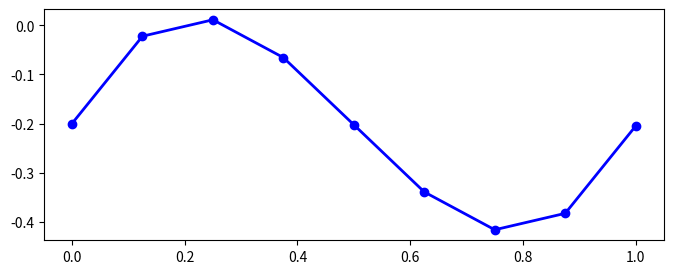

Recreate this plot in Python. (Note: this script raises an exception after producing the figure.)
import numpy as np
import matplotlib.pyplot as plt
from scipy import sparse
from scipy.sparse import linalg

def heat1d_fd(L: float, kappa: float, N: int, boundary: str='d', T0: float=None, TL: float=None, slope: float=None):
    """
    Sets up and solves the steady one-dimensional heat conduction equation through the use of a spare matrix with a first order central differencing scheme\n
    One dimensional heat equation: -kappa*(dT/dx)^2=q; => -(dT)^2=q(dx)^2/kappa; => TL-2T+TR=q(dx)^2/kappa; TL is node to the left and TR is node to the right\n
    The matrix equation we are solving is AT=q from \n
        \twhere A is a square NxN matrix of the coefficient matrix defined by the equation and discretization we are using\n
        \twhere T is a column Nx1 matrix of the unknowns of the points in order from left to right\n
        \twhere q is a column Nx1 matrix of the heat source terms\n
    Variable Defintions
    T0 is the"""

    dx = L/N # spacing between nodes
    x = np.linspace(0, L, N+1) # x position of all nodes

    data = np.ones((3,N+1)) # diagonals for making a sparse matrix
    data[0,:] *= -1 # the coefficient of the node to the left of the current node
    data[1,:] *= 2  # the coefficient of the current node
    data[2,:] *= -1 # the coefficient of the node to the right of the current node
    diags = np.array([-1, 0, 1]) # specifies what diagonals have non zero numbers, 0 is the primary diagonal, positive is to the right, list doesnt have to be d
    
    A = sparse.spdiags(data, diags, N+1, N+1, "csr") # making the A matrix, csr means compressed sparse row
    q = np.cos(np.pi*x/L)*dx**2/kappa # right-hand side of the equation all of the heat source terms

    '''Establishing boundary conditions'''
    # Only done for end points of a domain (hance the name) because the relationship between the points inside the domain is governed by the heat equation

    match boundary:
        case 'd': # Dirichlet boundary condition modification, dirichlet means it is just a set value
            A[0, 0] = 1 # mod to the coefficient matrix because the discretization does not apply because we set the value ie no contribution from other point
            A[0, 1] = 0 # mod to the coefficient matrix because the discretization does not apply because we set the value ie no contribution from other point
            q[0] = T0  # mod to the known matrix on the left most point

            A[-1, -1] = 1 # mod to the unknown matrix because the discretization does not apply because we set the value ie no contribution from other point
            A[-1, -2] = 0 # mod to the unknown matrix because the discretization does not apply because we set the value ie no contribution from other point
            q[-1] = TL   # mod to the known matrix on the right most point
        
        case 'n': # Nuemann boundary condition, Nuemann means a slope is set
            # Using a two point backward difference (T-TL)/dx = slope; => T-TL = slope*dx
            # A[N, N-1] = -1  # mod to coeff matrix 
            # A[N, N] = 1     # mod to coeff matrix
            # q[N] = slope*dx # Neumann BC on right
            # # Applying dirichlet on the left
            # A[0, 0] = 1
            # A[0, 1] = 0
            # q[0] = T0

            # Using a three point backward difference (3T-4TL+1TLL)/2/dx = slope; => 3T-4TL+1TLL = 2*slope*dx
            A[N, N-2] = 1     # mod to coeff matrix
            A[N, N-1] = -4    # mod to coeff matrix
            A[N, N] = 3       # mod to coeff matrix
            q[N] = 2*slope*dx # Neumann BC on right
            # Applying dirichlet on the left
            A[0, 0] = 1
            A[0, 1] = 0
            q[0] = T0  

        case 'r': # Robin boundary condition, Robin means slope and value set, the temperature and slope can be weighted
            T0 = 1
            A[N, N-2] = 1               # mod to coeff matrix
            A[N, N-1] = -4              # mod to coeff matrix
            A[N, N] = 3 + 2*slope*dx*T0 # mod to coeff matrix
            q[N] = 2*slope*dx           # Robin BC on right

    T = linalg.spsolve(A,q) # solving matrix equation
    return x, T

def plotsol(x, T, L, kappa, T0, TL, slope):
    """Plotting both the finite difference and the analytical solution"""
    f = plt.figure(figsize=(8,3))

    plt.plot(x, T, 'o-', linewidth=2, color='blue', label="Finite Difference Solution")

    xa, Ta = heat1d_analytic(L, kappa, T0, TL, slope)
    plt.plot(xa, Ta, linewidth=2, color='red', label="Analytic Solution")
    
    plt.xlabel(r'Position, $x$', fontsize =16)
    plt.ylabel(r'Temperature, $T$', fontsize=16)
    plt.grid()
    plt.tick_params(axis='both', labelsize =12)
    f.tight_layout()
    plt.legend()
    plt.show()
    # plt.close(f)

def heat1d_analytic(L, kappa, T0, TL, boundary: str='d', slope=None):
    """Returns the points and values for the analytic solution which is obtained after integrating the 1D heat equation twice"""
    x = np.linspace(0, 1, 1000) # number of x points at which to solve the analytical solution does not have to be the same as the finite difference amount

    match boundary:
        case 'd': # Dirichlet boundary conditions at both ends
            d = T0-L**2/kappa/np.pi**2 # helper variable found by applying dirichlet boundary conditions
            c = (TL-d+L**2/kappa/np.pi**2)/L # helper variable found by applying dirichlet boundary conditions
        
        case 'n': # Nuemann boundary condition at one end, dirichlet must be at the other end
            c = slope + L/np.pi/kappa*np.sin(np.pi) # Nuemann on the right
            d = T0-L**2/kappa/np.pi**2 # Dirichlet on the left

            # c = slope # Nuemann on the left
            # d = TL-c*L-L**2/kappa/np.pi**2 # Dirichlet on the right
        
        case 'r':
            c = slope + L/np.pi/kappa*np.sin(np.pi) # Nuemann on the right
            d = TL-c*L-L**2/kappa/np.pi**2 # Dirichlet on the right

            # c = slope # Nuemann on the left
            # d = T0-L**2/kappa/np.pi**2 # Dirichlet on the left

            
    T = L**2/kappa/np.pi**2*np.cos(np.pi*x/L) + c*x + d # Temperature values

    return x, T
    
def conv_study(L, kappa, N, T0: float=None, TL: float=None, slope: float=None):
    """Performs a convergence study to see the effects of the amount of finite difference points on the final answer in comparison to the analytical answer"""
    error = np.zeros(len(N))
    dx = L/N
    xa, Ta = heat1d_analytic(L, kappa, T0=T0, TL=TL, slope=slope)

    for i, Ni in enumerate(N):
        x, T = heat1d_fd(L, kappa, Ni, T0=T0, TL=TL, slope=slope, boundary='n')
        error[i] = abs(T[-1]-Ta[-1])

    roc = -np.log(error[-1]/error[-2])/np.log(2) # rate of convergance
    plt.loglog(dx, error, 'o-', linewidth=2, color='blue', label="roc = {}".format(round(roc, 4)))
    plt.xlabel('dx')
    plt.ylabel('Error')
    plt.title('Convergence Study')
    plt.legend()
    plt.show()
    return

def main():
    L = 1
    kappa = 0.1
    N = 8

    T0 = -.2
    TL = 5
    slope = 2

    x, T = heat1d_fd(L, kappa, N, T0=T0, TL=TL, slope=slope, boundary='n')
    plotsol(x, T, L, kappa, T0, TL, slope)

    N = np.array([4, 8, 16, 32, 64, 128, 256, 512, 1024, 2048, 4096, 8192])
    conv_study(L, kappa, N, T0, TL, slope) # only works with slope involved and not solely dirichlet boundary conditions

if __name__ == '__main__':
    main()